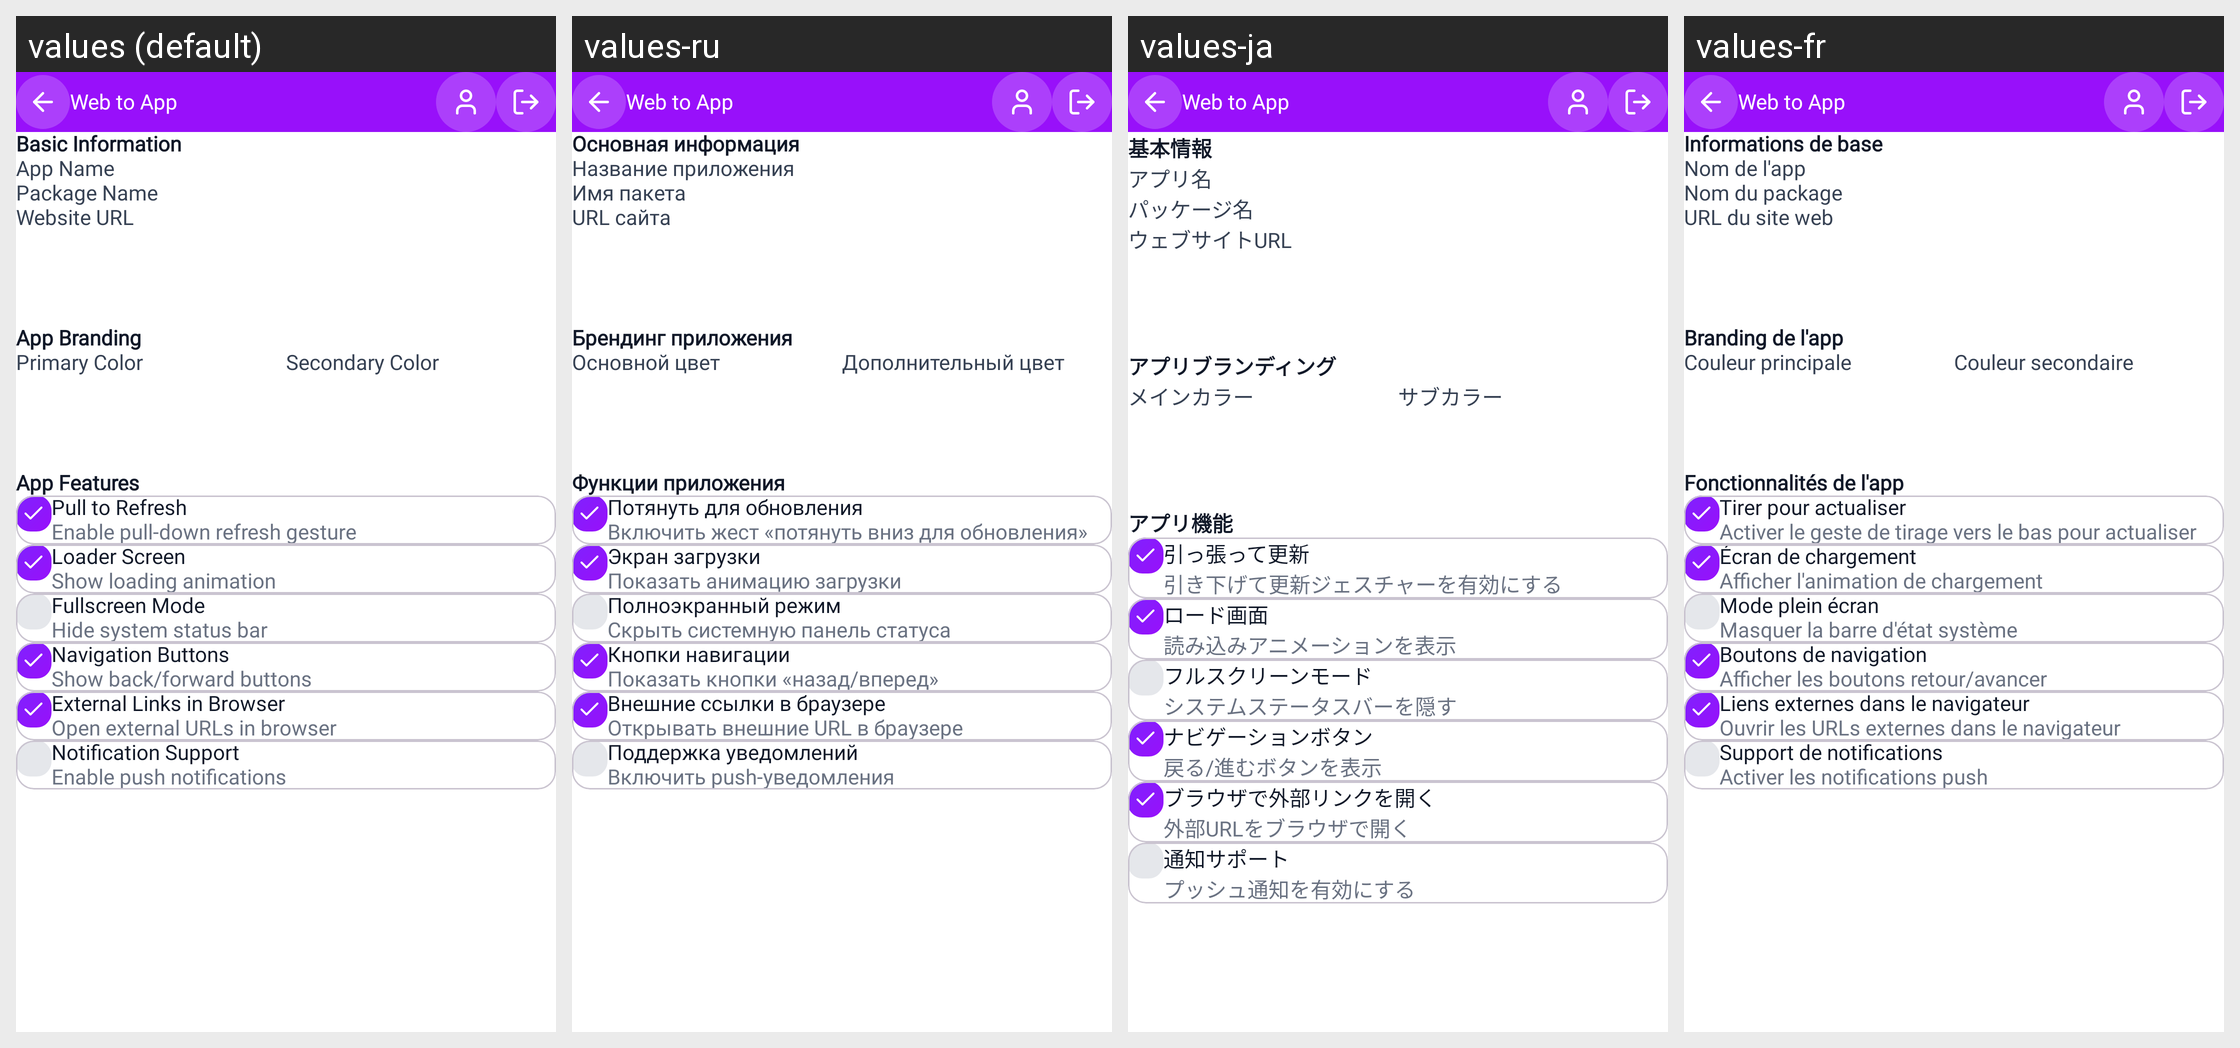

The same Android screen rendered under several of its app's locales, left to right. List the strings drawn on it with the default value and each locale's translation.
Android screen res/layout/activity_edit_app.xml rendered under 4 locales, left to right: values (default), values-ru, values-ja, values-fr. Device: Nexus 5 (rendered at 1080×1920; each locale shown at half size, 540×960, under a caption strip naming it); theme Theme.WebToAppConverter.
Other locales in the repository, not shown: values-ar, values-de, values-es, values-hi, values-in, values-it, values-ko, values-nl-rNL, values-pl, values-pt, values-pt-rBR, values-sv, values-tr, values-zh.
Strings drawn on this screen, with the default value and each locale's value (text and hints the layout hard-codes, and strings that could not be matched under every locale, appear in the picture but are not listed):

basic_information
  values: Basic Information
  values-ru: Основная информация
  values-ja: 基本情報
  values-fr: Informations de base

_app_name
  values: App Name
  values-ru: Название приложения
  values-ja: アプリ名
  values-fr: Nom de l'app

package_name
  values: Package Name
  values-ru: Имя пакета
  values-ja: パッケージ名
  values-fr: Nom du package

website_url
  values: Website URL
  values-ru: URL сайта
  values-ja: ウェブサイトURL
  values-fr: URL du site web

app_branding
  values: App Branding
  values-ru: Брендинг приложения
  values-ja: アプリブランディング
  values-fr: Branding de l'app

primary_color
  values: Primary Color
  values-ru: Основной цвет
  values-ja: メインカラー
  values-fr: Couleur principale

secondary_color
  values: Secondary Color
  values-ru: Дополнительный цвет
  values-ja: サブカラー
  values-fr: Couleur secondaire

app_features
  values: App Features
  values-ru: Функции приложения
  values-ja: アプリ機能
  values-fr: Fonctionnalités de l'app

pull_to_refresh
  values: Pull to Refresh
  values-ru: Потянуть для обновления
  values-ja: 引っ張って更新
  values-fr: Tirer pour actualiser

enable_pull_down_refresh_gesture
  values: Enable pull-down refresh gesture
  values-ru: Включить жест «потянуть вниз для обновления»
  values-ja: 引き下げて更新ジェスチャーを有効にする
  values-fr: Activer le geste de tirage vers le bas pour actualiser

loader_screen
  values: Loader Screen
  values-ru: Экран загрузки
  values-ja: ロード画面
  values-fr: Écran de chargement

show_loading_animation
  values: Show loading animation
  values-ru: Показать анимацию загрузки
  values-ja: 読み込みアニメーションを表示
  values-fr: Afficher l'animation de chargement

fullscreen_mode
  values: Fullscreen Mode
  values-ru: Полноэкранный режим
  values-ja: フルスクリーンモード
  values-fr: Mode plein écran

hide_system_status_bar
  values: Hide system status bar
  values-ru: Скрыть системную панель статуса
  values-ja: システムステータスバーを隠す
  values-fr: Masquer la barre d'état système

navigation_buttons
  values: Navigation Buttons
  values-ru: Кнопки навигации
  values-ja: ナビゲーションボタン
  values-fr: Boutons de navigation

show_back_forward_buttons
  values: Show back/forward buttons
  values-ru: Показать кнопки «назад/вперед»
  values-ja: 戻る/進むボタンを表示
  values-fr: Afficher les boutons retour/avancer

external_links_in_browser
  values: External Links in Browser
  values-ru: Внешние ссылки в браузере
  values-ja: ブラウザで外部リンクを開く
  values-fr: Liens externes dans le navigateur

open_external_urls_in_browser
  values: Open external URLs in browser
  values-ru: Открывать внешние URL в браузере
  values-ja: 外部URLをブラウザで開く
  values-fr: Ouvrir les URLs externes dans le navigateur

notification_support
  values: Notification Support
  values-ru: Поддержка уведомлений
  values-ja: 通知サポート
  values-fr: Support de notifications

enable_push_notifications
  values: Enable push notifications
  values-ru: Включить push-уведомления
  values-ja: プッシュ通知を有効にする
  values-fr: Activer les notifications push

app_name1
  values: Web to App
  values-ru: Web to App  [not translated; the default value is used]
  values-ja: Web to App  [not translated; the default value is used]
  values-fr: Web to App  [not translated; the default value is used]
